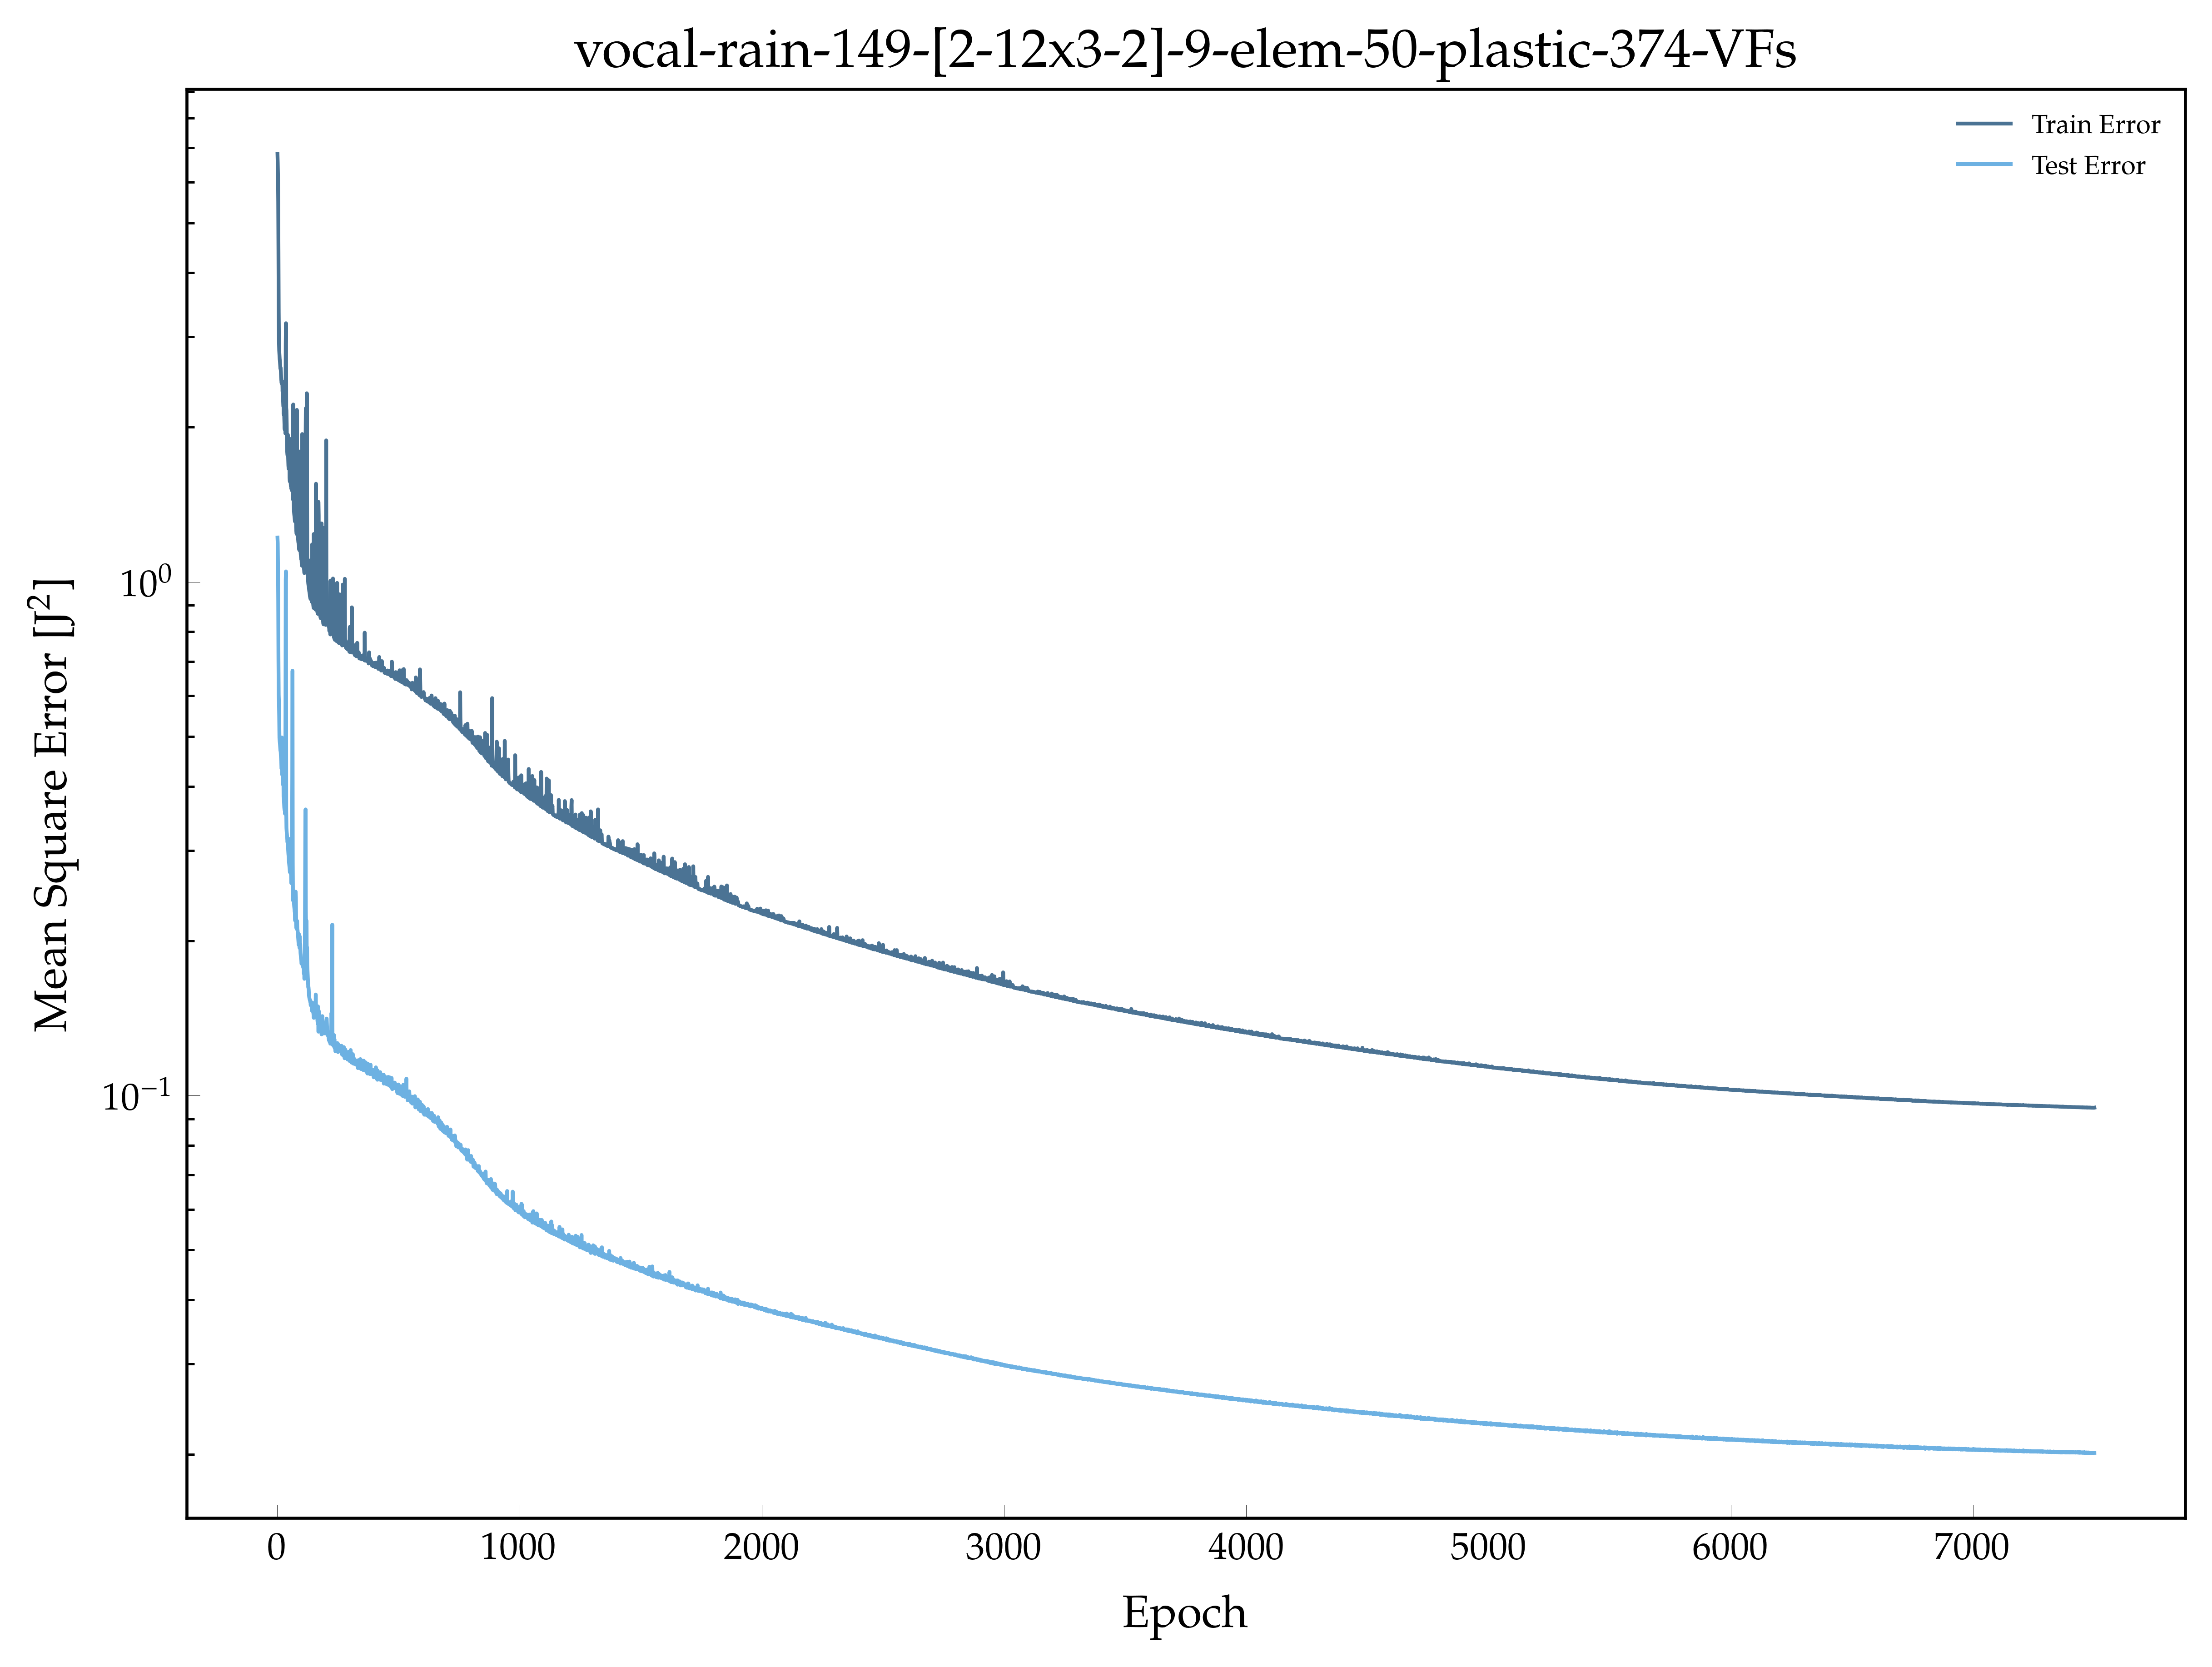

The data file committed next to this chart (first rows):
, epoch, loss, val_loss
0, 1.0, 6.808, 1.22
1, 2.0, 6.544, 1.189
2, 3.0, 6.194, 1.078
3, 4.0, 5.49, 0.9187
4, 5.0, 4.398, 0.7064
5, 6.0, 3.359, 0.6025
6, 7.0, 2.946, 0.5838
7, 8.0, 2.823, 0.5454
8, 9.0, 2.769, 0.497
9, 10.0, 2.716, 0.4895
10, 11.0, 2.691, 0.4851
11, 12.0, 2.642, 0.4764
12, 13.0, 2.603, 0.4694
13, 14.0, 2.608, 0.4684
14, 15.0, 2.564, 0.4576
15, 16.0, 2.503, 0.4507
16, 17.0, 2.465, 0.4459
17, 18.0, 2.437, 0.4323
18, 19.0, 2.456, 0.4977
19, 20.0, 2.436, 0.4215
20, 21.0, 2.454, 0.4569
21, 22.0, 2.348, 0.427
22, 23.0, 2.422, 0.4036
23, 24.0, 2.257, 0.4146
24, 25.0, 2.198, 0.459
25, 26.0, 2.191, 0.382
26, 27.0, 2.119, 0.3801
27, 28.0, 2.215, 0.3719
28, 29.0, 2.085, 0.3635
29, 30.0, 2.01, 0.3597
30, 31.0, 1.979, 0.3902
31, 32.0, 2.086, 0.3536
32, 33.0, 2.002, 0.3837
33, 34.0, 1.945, 0.5524
34, 35.0, 2.907, 1.01
35, 36.0, 3.188, 1.048
36, 37.0, 2.182, 0.3588
37, 38.0, 2.155, 0.3317
38, 39.0, 2.031, 0.3258
39, 40.0, 1.856, 0.3222
40, 41.0, 1.793, 0.3176
41, 42.0, 1.766, 0.3111
42, 43.0, 1.762, 0.3122
43, 44.0, 1.934, 0.3092
44, 45.0, 1.742, 0.3005
45, 46.0, 1.684, 0.2951
46, 47.0, 1.66, 0.2916
47, 48.0, 1.691, 0.2859
48, 49.0, 1.666, 0.2829
49, 50.0, 1.753, 0.2804
50, 51.0, 1.595, 0.2768
51, 52.0, 1.569, 0.2726
52, 53.0, 1.898, 0.2748
53, 54.0, 1.624, 0.2713
54, 55.0, 1.569, 0.3162
55, 56.0, 1.538, 0.2807
56, 57.0, 1.552, 0.2695
57, 58.0, 1.519, 0.259
58, 59.0, 1.869, 0.2639
59, 60.0, 1.567, 0.3072
... 7,440 more rows
